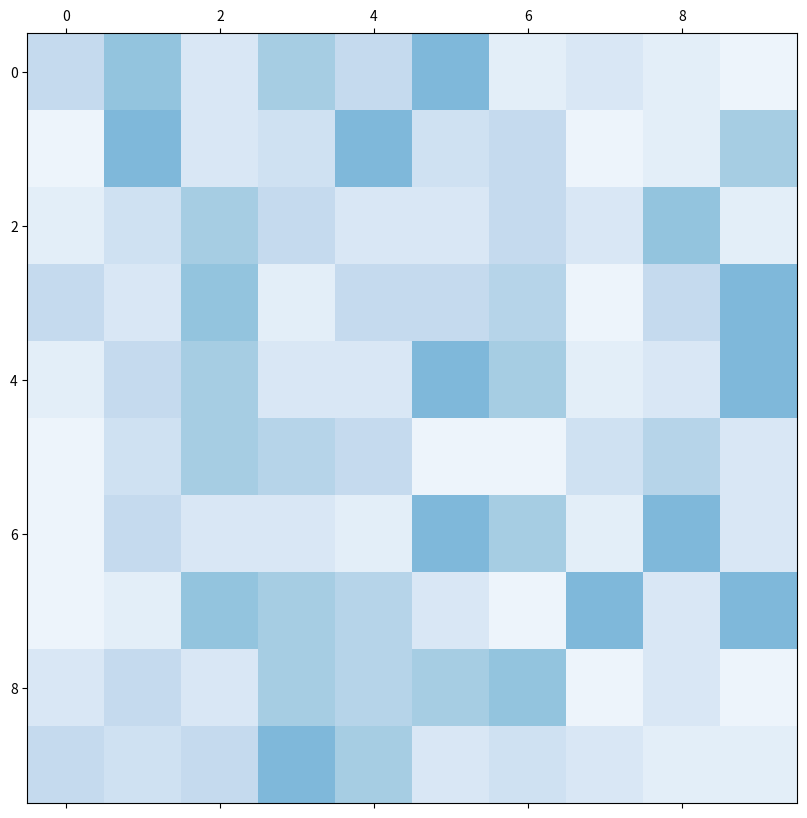

This figure's Python source: (Note: this script raises an exception after producing the figure.)
import numpy as np
import matplotlib.pyplot as plt
import matplotlib as mpl

fig, initialPlot = plt.subplots(figsize = (10, 10))
minVal = 0
maxVal = 10
map = np.random.randint(1, maxVal, size = (maxVal, maxVal))

current_cmap = plt.cm.Blues
cmap = mpl.cm.get_cmap("Blues").copy()
cmap.set_bad(color = 'red')
initialPlot.matshow(map, cmap = plt.cm.Blues, vmin = 0, vmax = maxVal * 2)

# Initialize auxiliary arrays

distMap = np.ones((maxVal, maxVal), dtype = int) * np.Infinity
distMap[0, 0] = 0
originMap = np.ones((maxVal, maxVal), dtype = int) * np.nan
visited = np.zeros((maxVal, maxVal), dtype = bool)
finished = False
x, y = int(0), int(0)
count = 0

# Loop Dijkstra until reaching the target cell

while not finished:
    # move to x + 1, y
    if x < maxVal - 1:
        if distMap[x + 1, y] > map[x + 1, y] + distMap[x, y] and not visited[x + 1, y]:
            distMap[x + 1, y] = map[x + 1, y] + distMap[x, y]
            originMap[x + 1, y] = np.ravel_multi_index([x, y], (maxVal, maxVal))
    # move to x - 1, y
    if x > 0:
        if distMap[x - 1, y] > map[x - 1, y] + distMap[x, y] and not visited[x - 1, y]:
            distMap[x - 1, y] = map[x - 1, y] + distMap[x, y]
            originMap[x - 1, y] = np.ravel_multi_index([x, y], (maxVal, maxVal))
    # move to x, y + 1
    if y < maxVal - 1:
        if distMap[x, y + 1] > map[x, y + 1] + distMap[x, y] and not visited[x, y + 1]:
            distMap[x, y + 1] = map[x, y + 1] + distMap[x, y]
            originMap[x, y + 1] = np.ravel_multi_index([x, y], (maxVal, maxVal))
    # move to x, y - 1
    if y > 0:
        if distMap[x, y - 1] > map[x, y - 1] + distMap[x, y] and not visited[x, y - 1]:
            distMap[x, y - 1] = map[x, y - 1] + distMap[x, y]
            originMap[x, y - 1] = np.ravel_multi_index([x, y], (maxVal, maxVal))

    visited[x, y] = True
    distmapTemp = distMap
    distmapTemp[np.where(visited)] = np.Infinity

    # now we find the shortest path so far

    minPos = np.unravel_index(np.argmin(distmapTemp), np.shape(distmapTemp))
    x, y = minPos[0], minPos[1]
    if x == maxVal - 1 and y == maxVal - 1:
        finished = True
    count = count + 1

# Start backtracking to plot the path

matTemp = map.astype(float)
x, y = maxVal - 1, maxVal - 1
path = []
matTemp[int(x), int(y)] = np.nan

while x > 0.0 or y > 0.0:
    path.append([int(x), int(y)])
    xxyy = np.unravel_index(int(originMap[int(x), int(y)]), (maxVal, maxVal))
    x, y = xxyy[0], xxyy[1]
    matTemp[int(x), int(y)] = np.nan
path.append([int(x), int(y)])

# Output and visualization of the path

current_cmap = plt.cm.Blues
cmap = mpl.cm.get_cmap("Blues").copy()
cmap.set_bad(color='red')
fig, newPlot = plt.subplots(figsize=(8, 8))
newPlot.matshow(matTemp, cmap=plt.cm.Blues, vmin=0, vmax=20)
for i in range(maxVal):
    for j in range(maxVal):
        c = map[j, i]
        newPlot.text(i, j, str(c), va='center', ha='center')

print('The path length is: ' + str(distMap[maxVal - 1, maxVal - 1]))

newPlot = plt.imshow(map, cmap)
newPlot = plt.show()